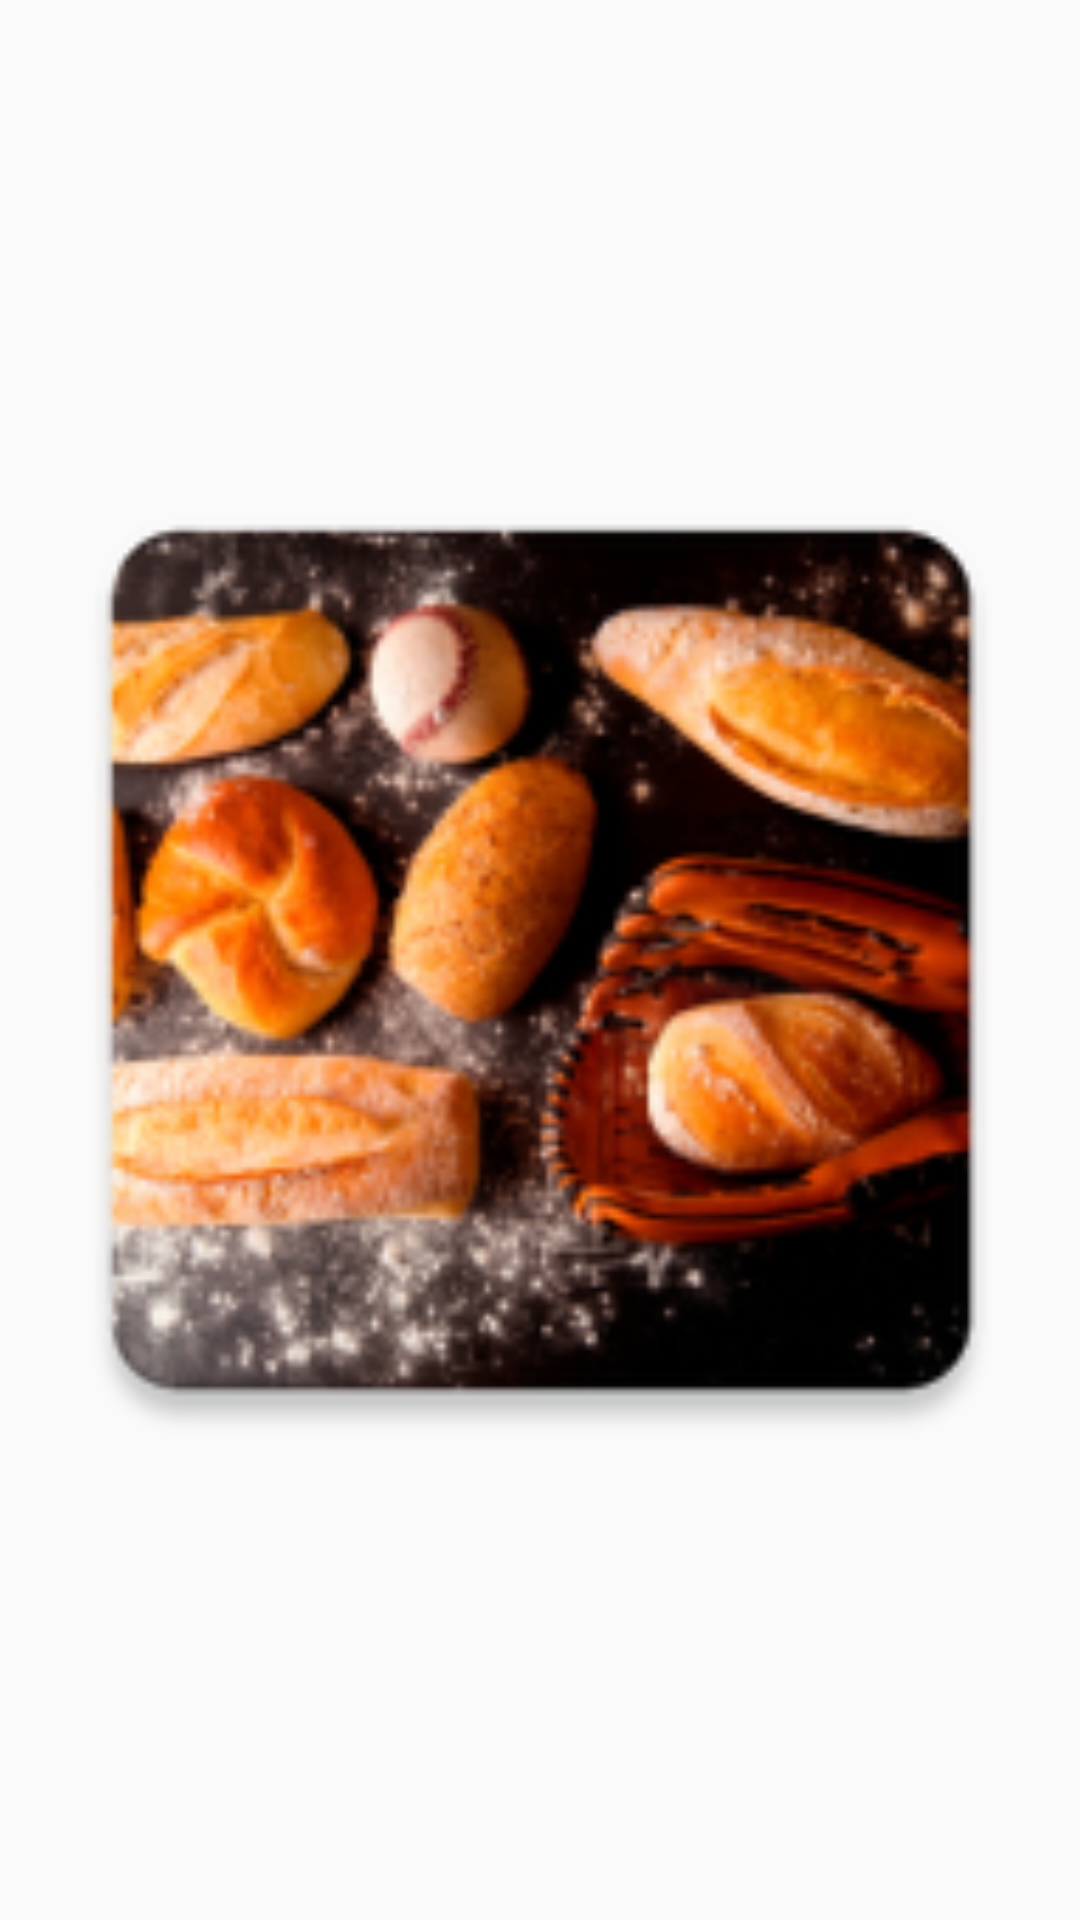

This screen was rendered from an Android layout file. Write that file and the resources it references.
<!-- AndroidManifest.xml: application theme AppTheme -->
<!-- res/layout/recipe_widget_provider.xml -->
<FrameLayout xmlns:android="http://schemas.android.com/apk/res/android"
    android:layout_width="wrap_content"
    android:layout_height="wrap_content"
    android:background="@android:color/transparent"
    android:padding="@dimen/widget_margin">

    <ImageView
        android:id="@+id/imv_backery_widget"
        android:layout_width="match_parent"
        android:layout_height="match_parent"
        android:onClick="onClickHandler"
        android:src="@drawable/bakery_widget" />

</FrameLayout>
<!-- resources referenced by this layout -->
<resources>
  <!-- drawable bakery_widget: png bitmap (drawable, 68771 bytes) -->
  <style name="AppTheme" parent="Theme.MaterialComponents.DayNight.Bridge">
          
          <item name="colorPrimary">@android:color/white</item>
          <item name="colorPrimaryDark">@android:color/white</item>
          <item name="colorSecondary">@color/colorSecondary</item>
          <item name="colorAccent">@color/colorAccent</item>
          <item name="fontFamily">@font/rubik_medium</item>
      </style>
  <color name="colorSecondary">#696904</color>
  <color name="colorAccent">#693604</color>
</resources>
